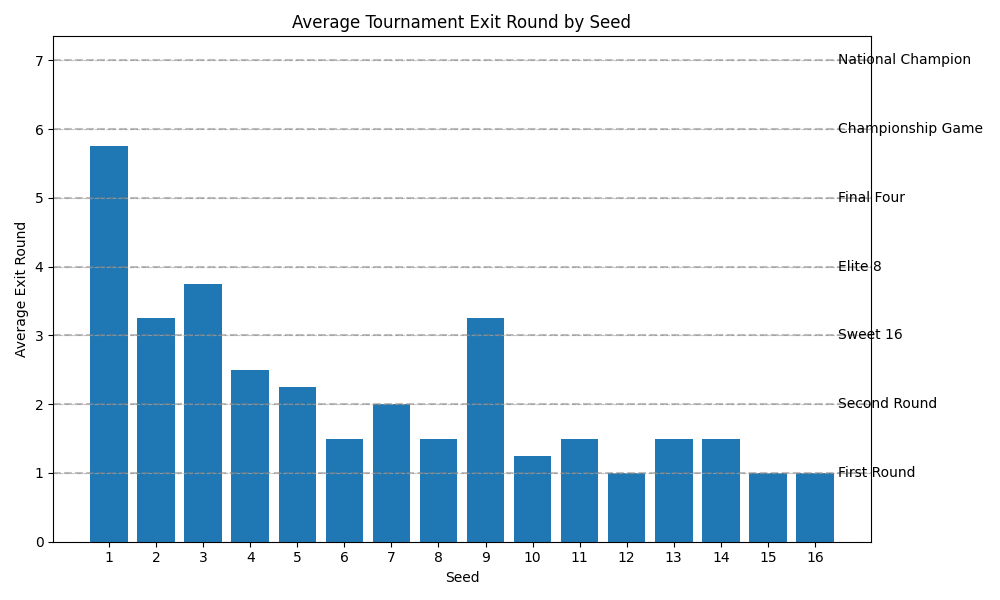

Data behind this chart, as committed beside it:
Seed, AvgExitRound, Count
1.0, 5.75, 4
2.0, 3.25, 4
3.0, 3.75, 4
4.0, 2.5, 4
5.0, 2.25, 4
6.0, 1.5, 4
7.0, 2.0, 4
8.0, 1.5, 4
9.0, 3.25, 4
10.0, 1.25, 4
11.0, 1.5, 4
12.0, 1.0, 4
13.0, 1.5, 4
14.0, 1.5, 4
15.0, 1.0, 4
16.0, 1.0, 4
